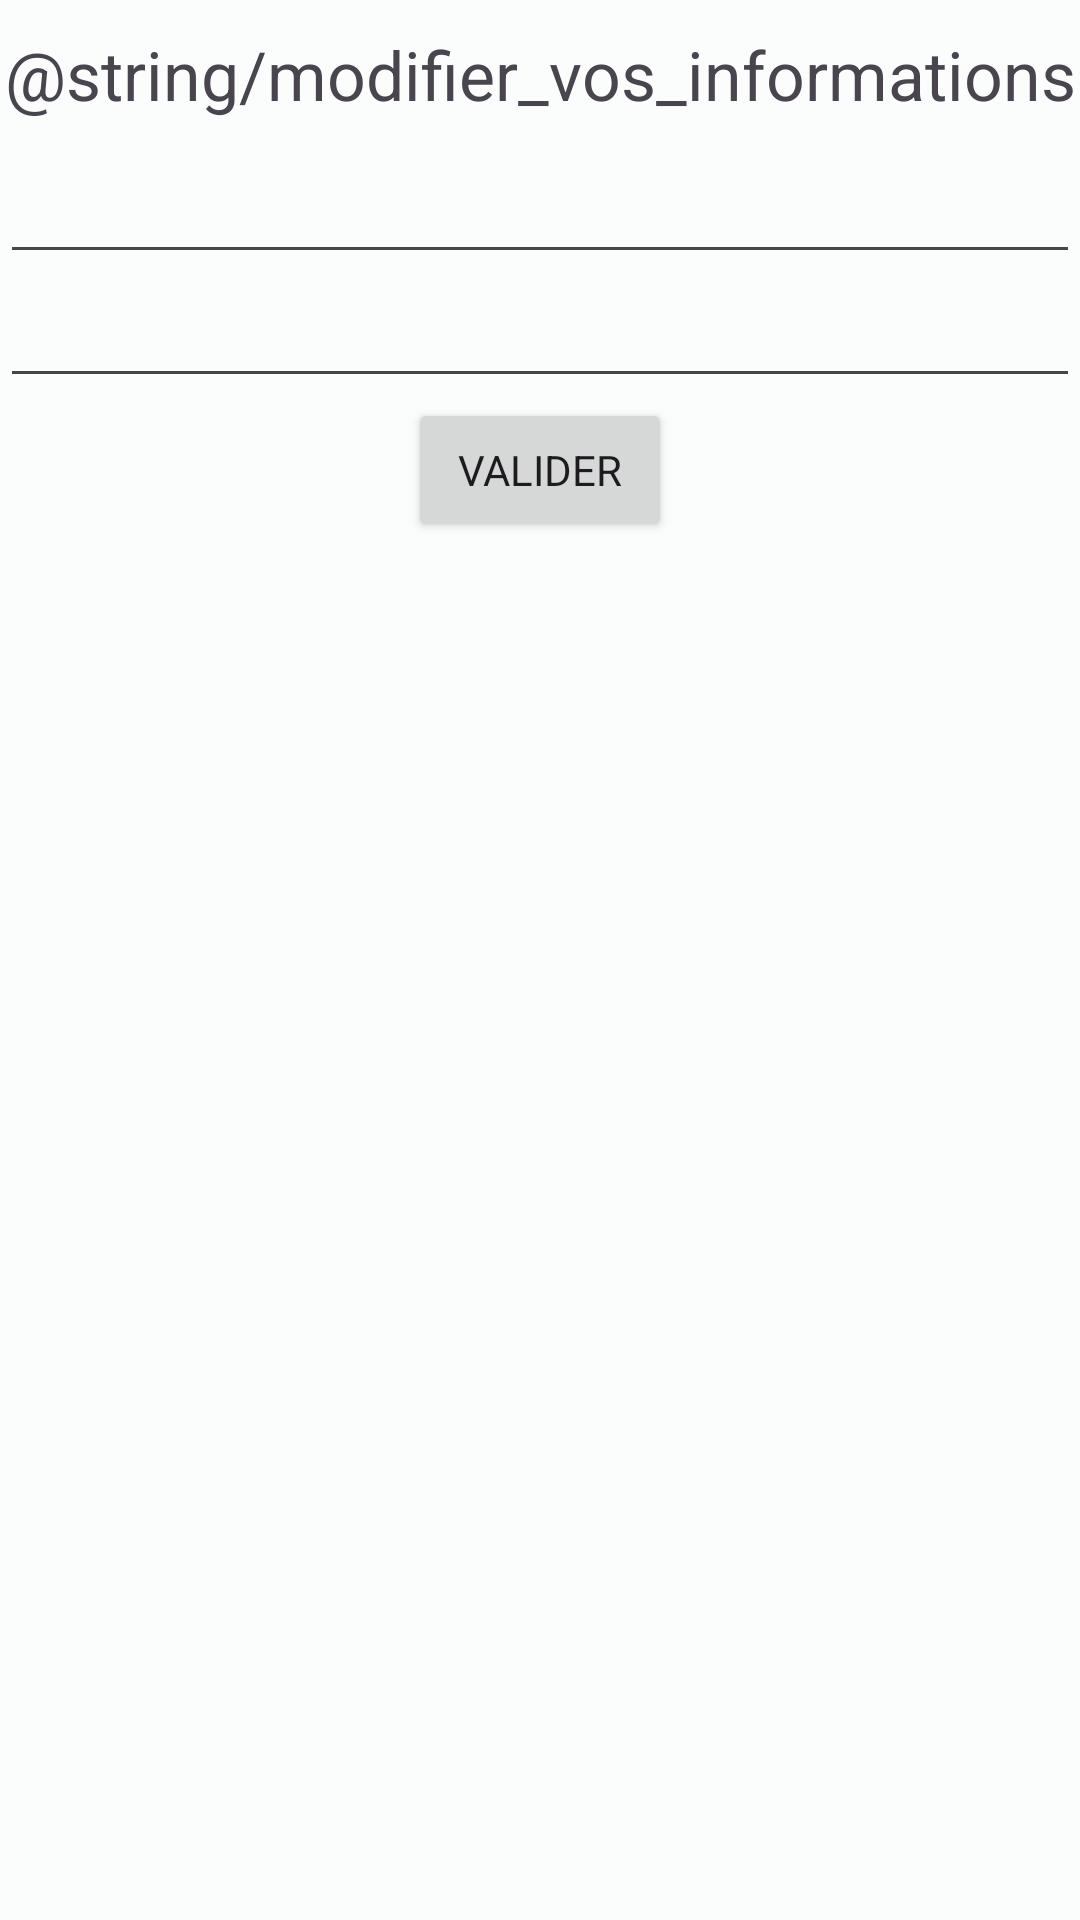

Layout XML and referenced resources for this Android screen:
<!-- AndroidManifest.xml: application theme Base.Theme.ProjetMobile -->
<!-- res/layout/fragment_update_profile.xml -->
<?xml version="1.0" encoding="utf-8"?>
<LinearLayout
    xmlns:tools="http://schemas.android.com/tools"
    xmlns:android="http://schemas.android.com/apk/res/android"
    android:layout_width="match_parent"
    android:layout_height="match_parent"
    android:orientation="vertical"
    tools:context=".activities.fragments.UpdateProfileFragment">

    <TextView
        android:layout_width="match_parent"
        android:layout_height="50dp"
        android:textSize="11pt"
        android:gravity="center"
        android:text="@string/modifier_vos_informations" />

    <EditText
        android:id="@+id/upp_displayname"
        android:layout_width="match_parent"
        android:layout_height="wrap_content"
        />

    <EditText
        android:id="@+id/upp_email"
        android:layout_width="match_parent"
        android:layout_height="wrap_content"
        />

    <Button
        android:id="@+id/btn_submit_infos"
        android:layout_width="wrap_content"
        android:layout_height="wrap_content"
        android:text="Valider"
        android:layout_gravity="center_horizontal"
        />

</LinearLayout>
<!-- resources referenced by this layout -->
<resources>
  <style name="Base.Theme.ProjetMobile" parent="Theme.Material3.Light.NoActionBar">
          <item name="fontFamily">@font/montserrat</item>
          <item name="colorPrimary">@color/md_theme_light_primary</item>
          <item name="colorOnPrimary">@color/md_theme_light_onPrimary</item>
          <item name="colorPrimaryContainer">@color/md_theme_light_primaryContainer</item>
          <item name="colorOnPrimaryContainer">@color/md_theme_light_onPrimaryContainer</item>
          <item name="colorSecondary">@color/md_theme_light_secondary</item>
          <item name="colorOnSecondary">@color/md_theme_light_onSecondary</item>
          <item name="colorSecondaryContainer">@color/md_theme_light_secondaryContainer</item>
          <item name="colorOnSecondaryContainer">@color/md_theme_light_onSecondaryContainer</item>
          <item name="colorTertiary">@color/md_theme_light_tertiary</item>
          <item name="colorOnTertiary">@color/md_theme_light_onTertiary</item>
          <item name="colorTertiaryContainer">@color/md_theme_light_tertiaryContainer</item>
          <item name="colorOnTertiaryContainer">@color/md_theme_light_onTertiaryContainer</item>
          <item name="colorError">@color/md_theme_light_error</item>
          <item name="colorErrorContainer">@color/md_theme_light_errorContainer</item>
          <item name="colorOnError">@color/md_theme_light_onError</item>
          <item name="colorOnErrorContainer">@color/md_theme_light_onErrorContainer</item>
          <item name="android:colorBackground">@color/md_theme_light_background</item>
          <item name="colorOnBackground">@color/md_theme_light_onBackground</item>
          <item name="colorSurface">@color/md_theme_light_surface</item>
          <item name="colorOnSurface">@color/md_theme_light_onSurface</item>
          <item name="colorSurfaceVariant">@color/md_theme_light_surfaceVariant</item>
          <item name="colorOnSurfaceVariant">@color/md_theme_light_onSurfaceVariant</item>
          <item name="colorOutline">@color/md_theme_light_outline</item>
          <item name="colorOnSurfaceInverse">@color/md_theme_light_inverseOnSurface</item>
          <item name="colorSurfaceInverse">@color/md_theme_light_inverseSurface</item>
          <item name="colorPrimaryInverse">@color/md_theme_light_inversePrimary</item>
      </style>
  <color name="md_theme_light_primary">#006A65</color>
  <color name="md_theme_light_onPrimary">#FFFFFF</color>
  <color name="md_theme_light_primaryContainer">#6EF7EF</color>
  <color name="md_theme_light_onPrimaryContainer">#00201E</color>
  <color name="md_theme_light_secondary">#2C6B28</color>
  <color name="md_theme_light_onSecondary">#FFFFFF</color>
  <color name="md_theme_light_secondaryContainer">#AEF4A0</color>
  <color name="md_theme_light_onSecondaryContainer">#002202</color>
  <color name="md_theme_light_tertiary">#48607B</color>
  <color name="md_theme_light_onTertiary">#FFFFFF</color>
  <color name="md_theme_light_tertiaryContainer">#D0E4FF</color>
  <color name="md_theme_light_onTertiaryContainer">#001D34</color>
  <color name="md_theme_light_error">#BA1A1A</color>
  <color name="md_theme_light_errorContainer">#FFDAD6</color>
  <color name="md_theme_light_onError">#FFFFFF</color>
  <color name="md_theme_light_onErrorContainer">#410002</color>
  <color name="md_theme_light_background">#FAFDFB</color>
  <color name="md_theme_light_onBackground">#191C1C</color>
  <color name="md_theme_light_surface">#FAFDFB</color>
  <color name="md_theme_light_onSurface">#191C1C</color>
  <color name="md_theme_light_surfaceVariant">#DAE5E3</color>
  <color name="md_theme_light_onSurfaceVariant">#3F4947</color>
  <color name="md_theme_light_outline">#6F7978</color>
  <color name="md_theme_light_inverseOnSurface">#EFF1F0</color>
  <color name="md_theme_light_inverseSurface">#2D3131</color>
  <color name="md_theme_light_inversePrimary">#4CDBD2</color>
</resources>
